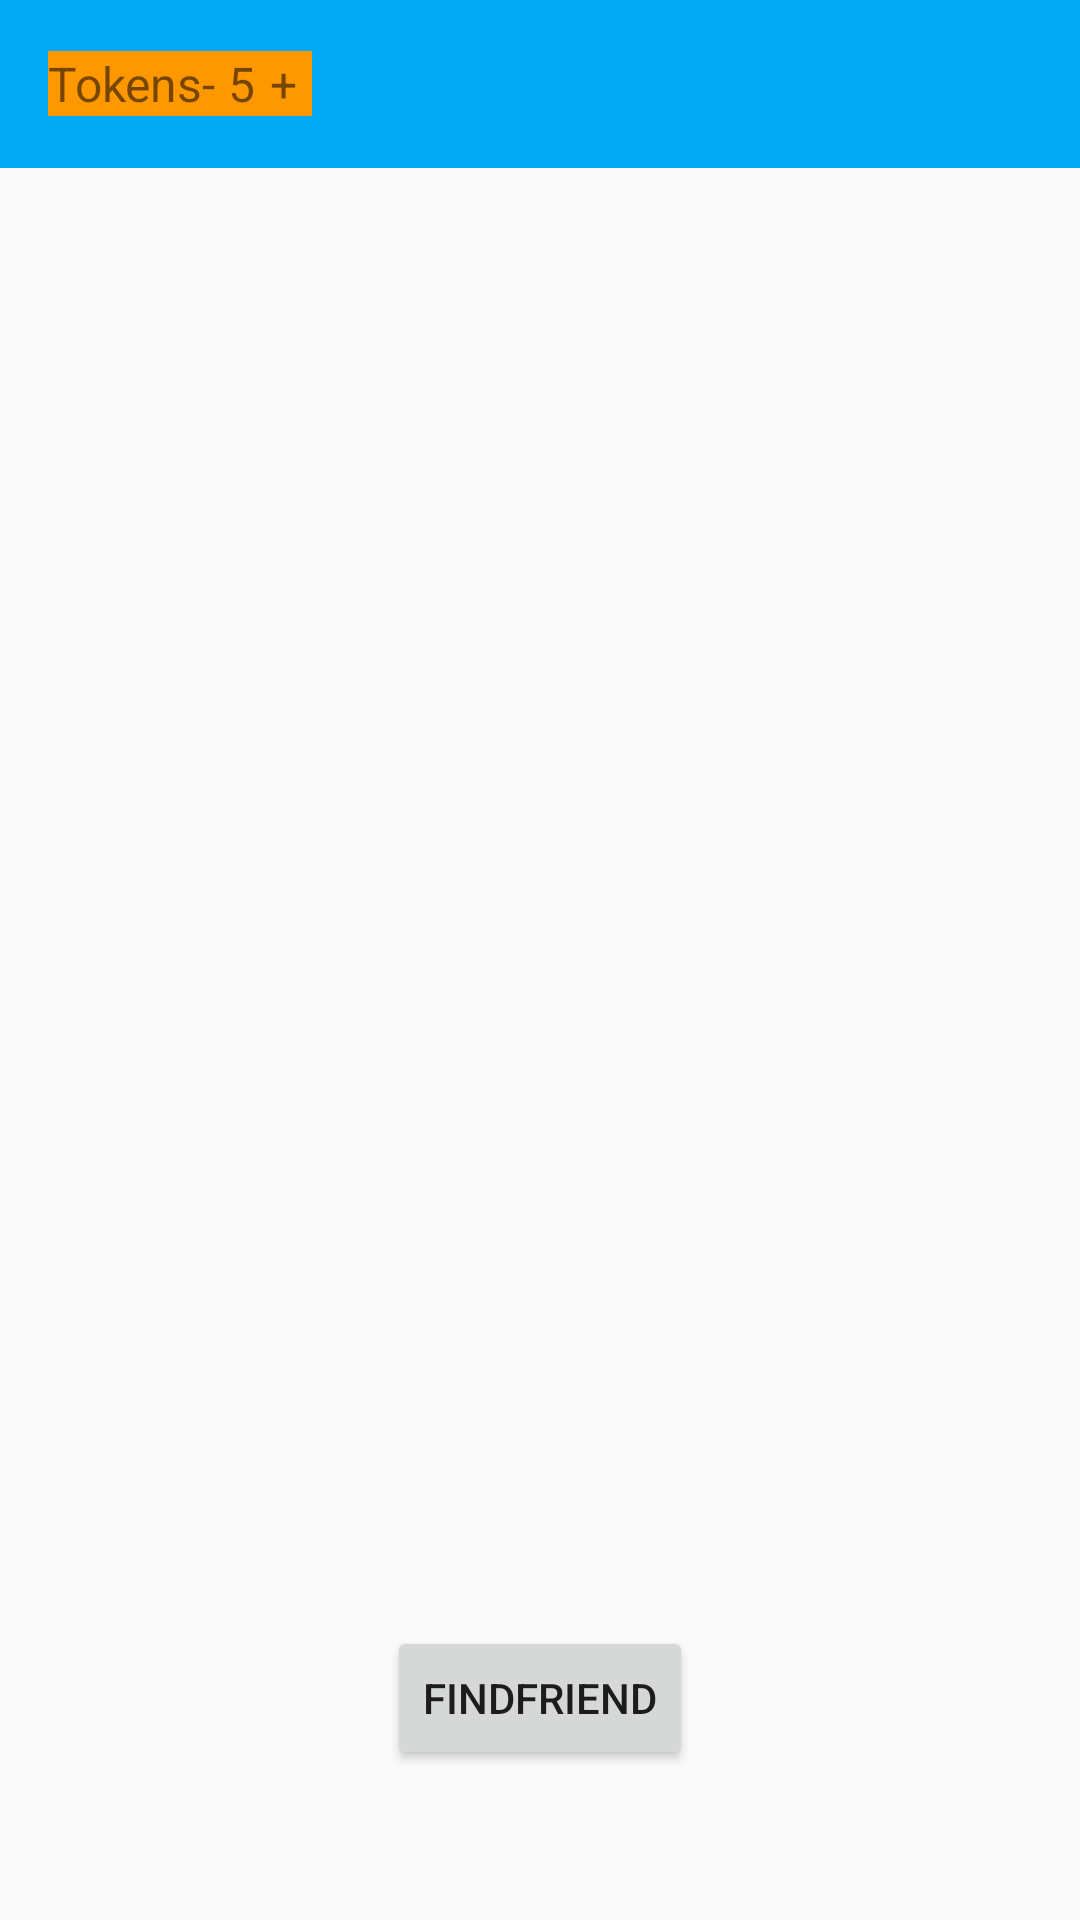

The Android layout XML behind this screen, and the referenced resources:
<!-- AndroidManifest.xml: application theme AppTheme -->
<!-- res/layout/activity_find_frnds.xml -->
<?xml version="1.0" encoding="utf-8"?>
<RelativeLayout xmlns:android="http://schemas.android.com/apk/res/android"
    xmlns:app="http://schemas.android.com/apk/res-auto"
    xmlns:tools="http://schemas.android.com/tools"
    android:layout_width="match_parent"
    android:layout_height="match_parent"
    tools:context=".Activities.FindFrnds">

    <android.support.v7.widget.Toolbar
        android:id="@+id/find_frnd_toolbar"
        android:layout_width="match_parent"
        android:layout_height="wrap_content"
        android:background="#03A9F4"
        android:popupTheme="@style/Theme.AppCompat.Light"
        android:theme="@style/Theme.AppCompat.Light.DarkActionBar">

        <LinearLayout
            android:id="@+id/linearLayout"
            android:layout_width="wrap_content"
            android:layout_height="wrap_content"
            android:background="#FF9800"
            android:orientation="horizontal">

            <TextView
                android:layout_width="wrap_content"
                android:layout_height="wrap_content"
                android:text="Tokens- "
                android:textSize="16sp"
               />

            <TextView
                android:id="@+id/ffTokens"
                android:layout_width="wrap_content"
                android:layout_height="wrap_content"
                android:text="5"
                android:textSize="16sp"
                 />

            <TextView
                android:layout_width="wrap_content"
                android:layout_height="wrap_content"
                android:text="+"
                android:textSize="16sp"
                android:layout_marginStart="5dp"
                android:layout_marginEnd="5dp"
                android:id="@+id/ffaddTokens"
                />

        </LinearLayout>

    </android.support.v7.widget.Toolbar>
    <TextView
        android:layout_width="wrap_content"
        android:layout_height="wrap_content"
        android:layout_below="@id/find_frnd_toolbar"
        android:id="@+id/testing"
        />

    <Button
        android:layout_width="wrap_content"
        android:layout_height="wrap_content"
        android:text="FindFriend"
        android:layout_centerHorizontal="true"
        android:layout_alignParentBottom="true"
        android:layout_marginBottom="50dp"
        android:id="@+id/find_new_friend"
        />

</RelativeLayout>
<!-- resources referenced by this layout -->
<resources>
  <style name="AppTheme" parent="Theme.AppCompat.Light">
          
          <item name="colorPrimary">@color/colorPrimary</item>
          <item name="colorPrimaryDark">@color/colorPrimaryDark</item>
          <item name="colorAccent">@color/colorAccent</item>
          <item name="preferenceTheme">@style/PreferenceThemeOverlay</item>
      </style>
  <!-- not gathered from this repository: default colours our renderer supplied (Android Studio template values) -->
  <color name="colorPrimary">#FF6200EE</color>
  <color name="colorPrimaryDark">#FF3700B3</color>
  <color name="colorAccent">#FF03DAC5</color>
</resources>
